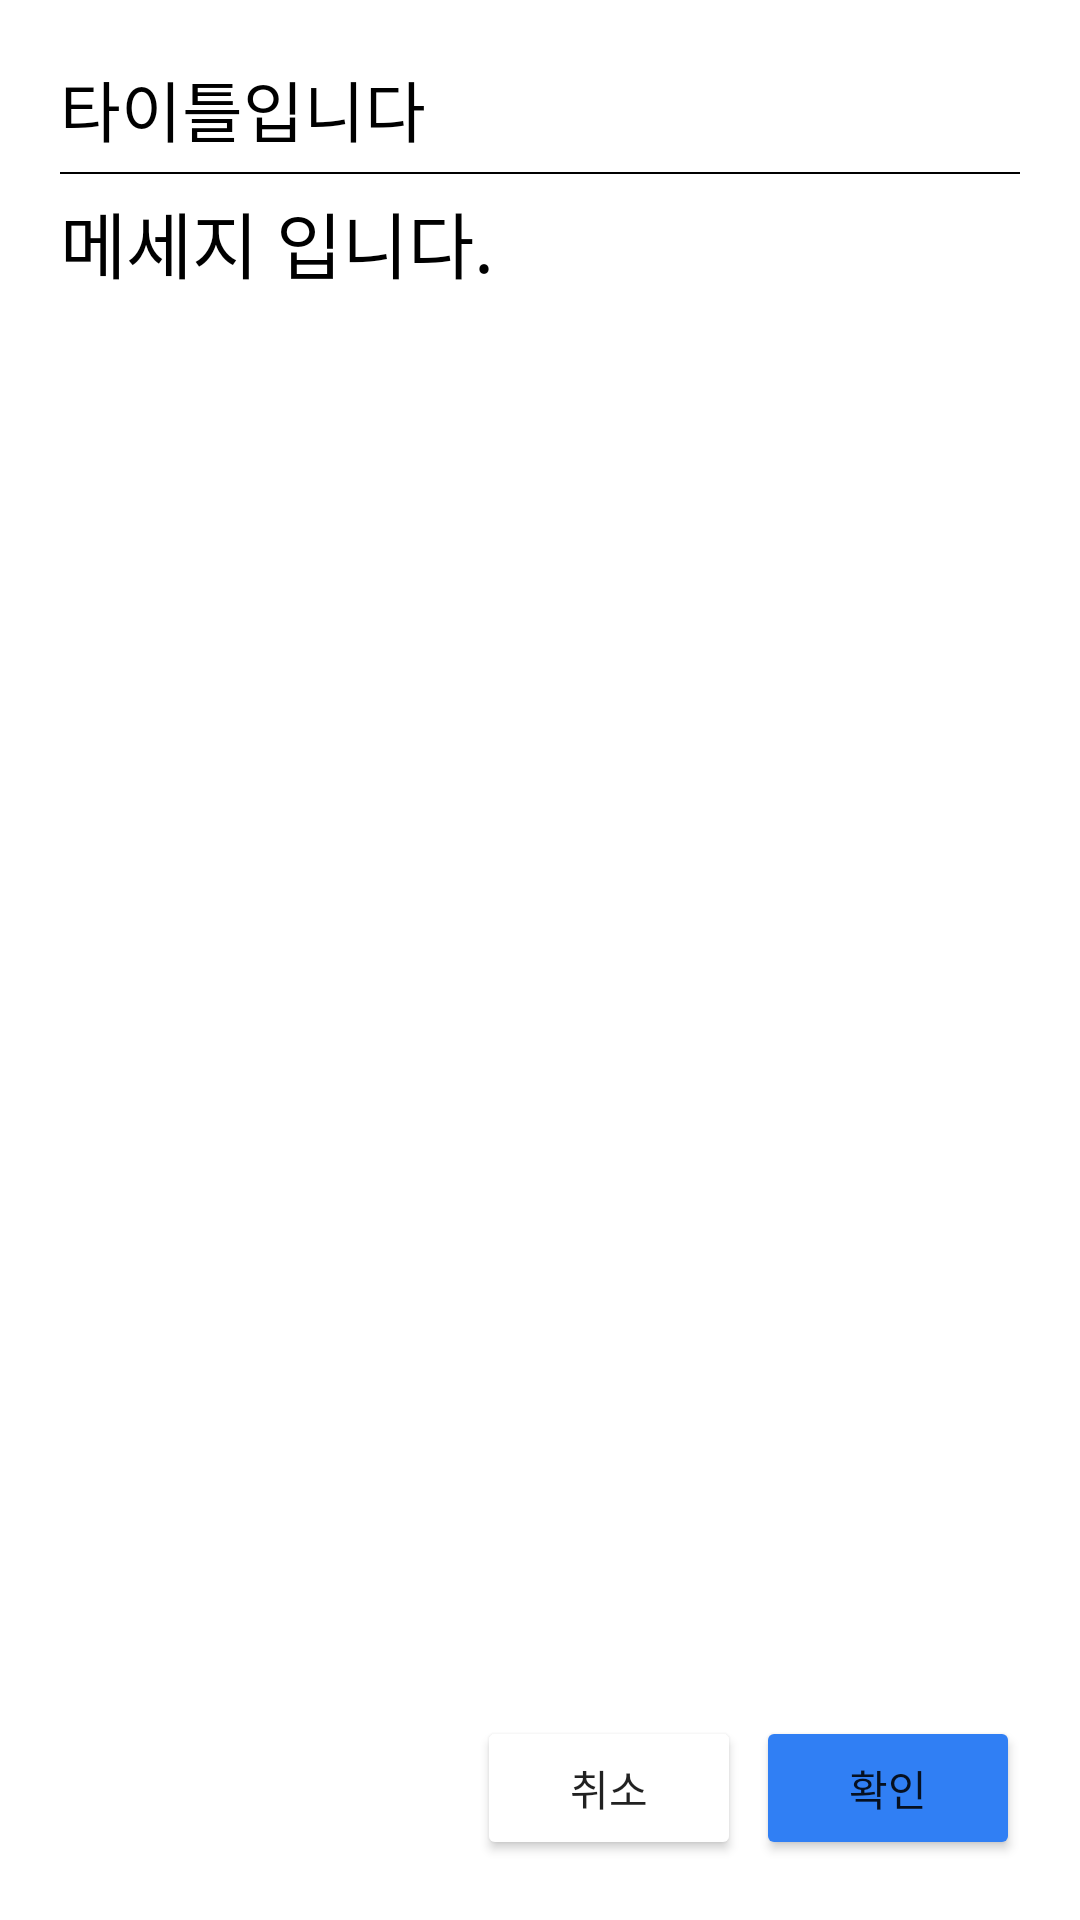

Android layout source for this screen:
<!-- AndroidManifest.xml: application theme Theme.RainbowConsole -->
<!-- res/layout/dialog_alert.xml -->
<?xml version="1.0" encoding="utf-8"?>
<RelativeLayout xmlns:android="http://schemas.android.com/apk/res/android"
    android:layout_width="500dp"
    android:layout_height="200dp"
    android:padding="20dp"
    android:orientation="vertical">

    <TextView
        android:id="@+id/text_title"
        android:layout_width="wrap_content"
        android:layout_height="wrap_content"
        android:layout_alignParentStart="true"
        android:layout_alignParentTop="true"
        android:layout_alignParentEnd="true"
        android:text="타이틀입니다"
        android:textColor="@color/black"
        android:textSize="22sp" />
    <View
        android:id="@+id/view_divider"
        android:layout_width="match_parent"
        android:layout_height="0.5dp"
        android:background="@color/black"
        android:layout_below="@id/text_title"
        android:layout_marginTop="5dp"
        android:layout_marginBottom="5dp"
        />

    <TextView
        android:id="@+id/text_message"
        android:layout_width="wrap_content"
        android:layout_height="wrap_content"
        android:layout_below="@id/view_divider"
        android:text="메세지 입니다."
        android:textColor="@color/black"
        android:textSize="24sp" />

    <Button
        android:id="@+id/btn_cancel"
        android:layout_width="wrap_content"
        android:layout_height="wrap_content"
        android:layout_alignParentBottom="true"
        android:layout_marginEnd="5dp"
        android:layout_toStartOf="@id/btn_confirm"
        android:backgroundTint="@color/cancel_red"
        android:backgroundTintMode="screen"
        android:text="@string/text_btn_cancel" />
    <Button
        android:id="@+id/btn_confirm"
        android:layout_width="wrap_content"
        android:layout_height="wrap_content"
        android:layout_alignParentBottom="true"
        android:layout_alignParentEnd="true"
        android:backgroundTint="@color/work_blue"
        android:text="@string/text_btn_confirm"
        />


</RelativeLayout>
<!-- resources referenced by this layout -->
<resources>
  <color name="black">#FF000000</color>
  <color name="cancel_red">#EB5160</color>
  <color name="work_blue">#307FF4</color>
  <string name="text_btn_cancel">취소</string>
  <string name="text_btn_confirm">확인</string>
  <style name="Theme.RainbowConsole" parent="Theme.MaterialComponents.DayNight.NoActionBar">
          
          <item name="colorPrimary">@color/sky_blue</item>
          <item name="colorPrimaryVariant">@color/sky_blue</item>
          <item name="colorOnPrimary">@color/white</item>
          
          <item name="colorSecondary">@color/black</item>
          <item name="colorSecondaryVariant">@color/teal_700</item>
          <item name="colorOnSecondary">@color/black</item>
          
          <item name="android:statusBarColor" tools:targetApi="l">?attr/colorPrimaryVariant</item>
          
      </style>
  <color name="sky_blue">#7BC7FF</color>
  <color name="white">#FFFFFFFF</color>
  <color name="teal_700">#FF018786</color>
</resources>
